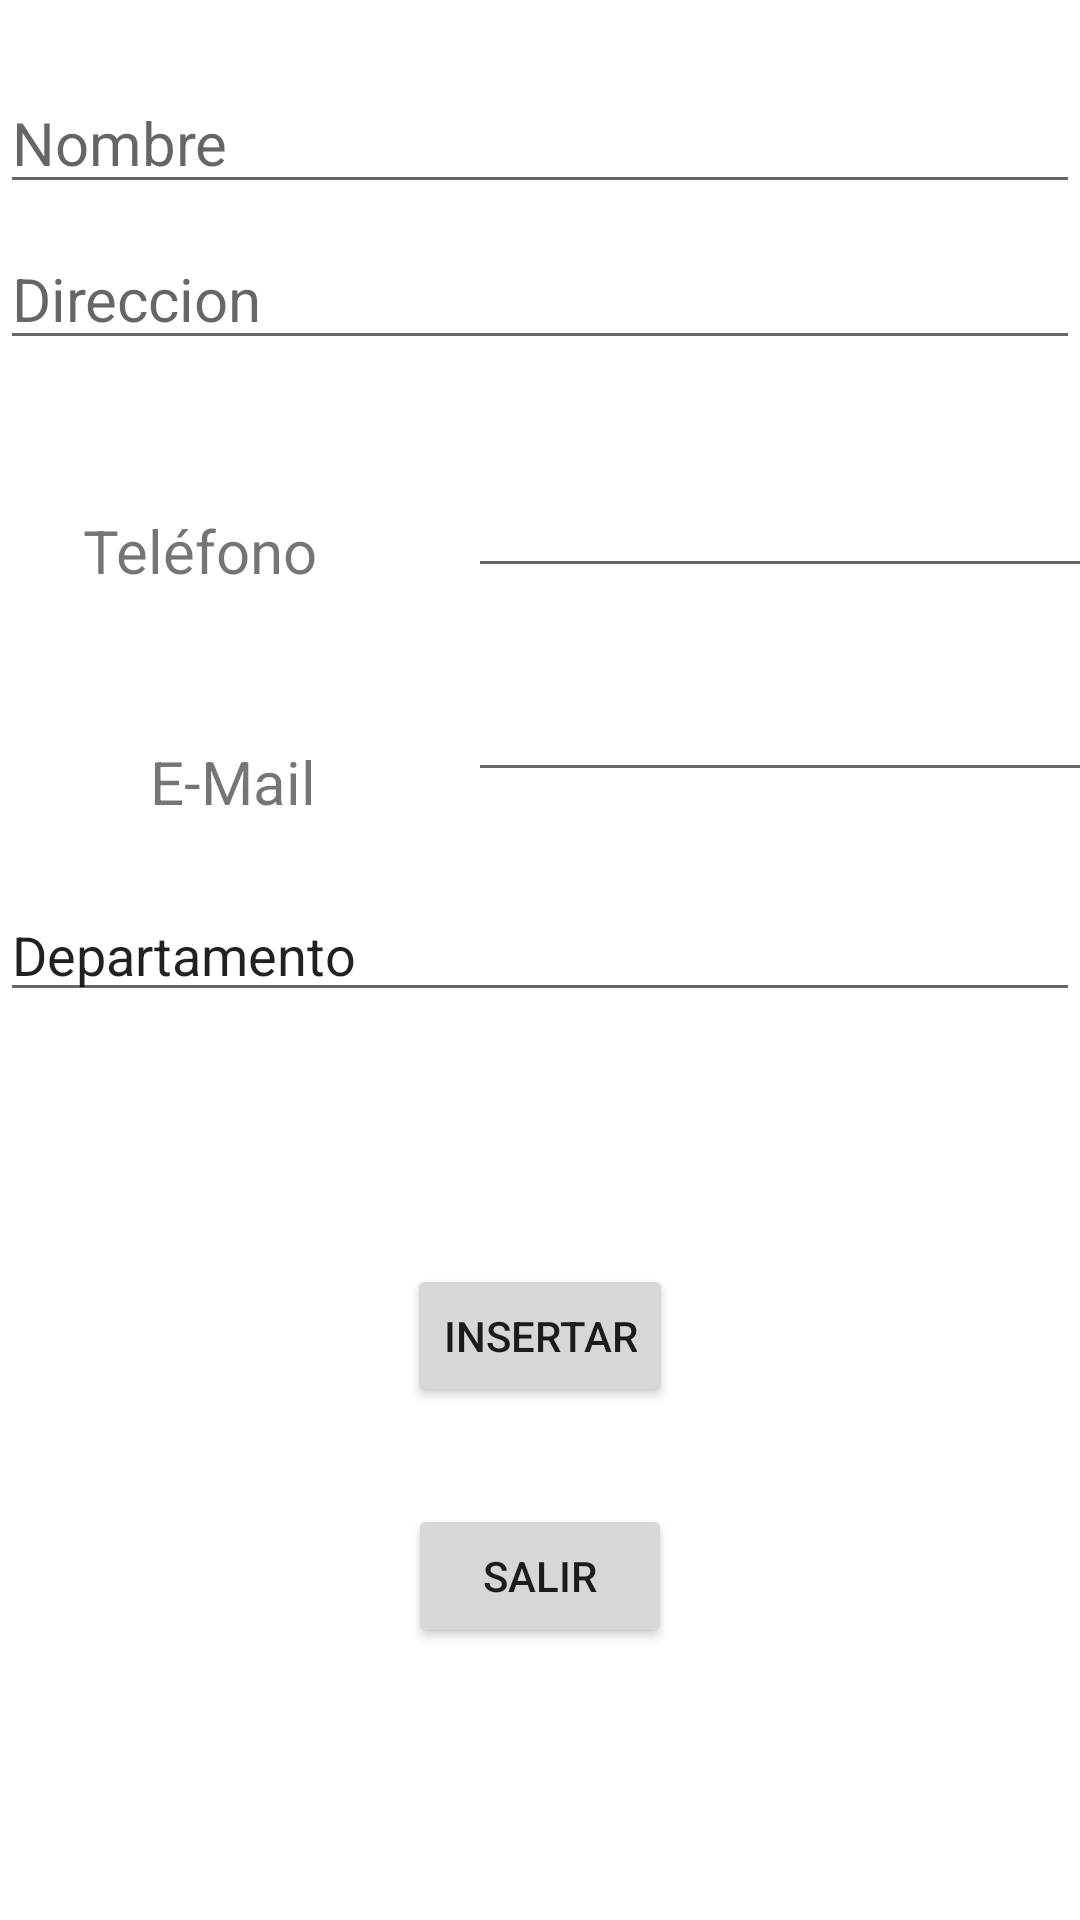

Layout XML and referenced resources for this Android screen:
<!-- AndroidManifest.xml: application theme Theme.prestamostheme -->
<!-- res/layout/activity_agregar_usuario.xml -->
<?xml version="1.0" encoding="utf-8"?>
<androidx.constraintlayout.widget.ConstraintLayout xmlns:android="http://schemas.android.com/apk/res/android"
    xmlns:app="http://schemas.android.com/apk/res-auto"
    xmlns:tools="http://schemas.android.com/tools"
    android:layout_width="match_parent"
    android:layout_height="match_parent"
    tools:context=".agregarUsuario">
    <EditText
        android:id="@+id/et_correousuario"
        android:layout_width="238dp"
        android:layout_height="wrap_content"
        android:layout_marginStart="156dp"
        android:layout_marginTop="24dp"
        android:ems="10"
        android:inputType="phone"
        android:textSize="20sp"
        app:layout_constraintStart_toStartOf="parent"
        app:layout_constraintTop_toBottomOf="@+id/editTextPhone" />

    <TextView
        android:id="@+id/textView10"
        android:layout_width="wrap_content"
        android:layout_height="wrap_content"
        android:layout_marginStart="50dp"
        android:layout_marginTop="50dp"
        android:text="E-Mail"
        android:textSize="20sp"
        app:layout_constraintStart_toStartOf="parent"
        app:layout_constraintTop_toBottomOf="@+id/textView9" />

    <EditText
        android:id="@+id/et_nombreusuario"
        android:layout_width="match_parent"
        android:layout_height="wrap_content"
        android:layout_marginTop="24dp"
        android:ems="10"
        android:hint="Nombre"
        android:inputType="textPersonName"
        android:textSize="20sp"
        app:layout_constraintEnd_toEndOf="parent"
        app:layout_constraintStart_toStartOf="parent"
        app:layout_constraintTop_toTopOf="parent" />

    <EditText
        android:id="@+id/et_direccionusuario"
        android:layout_width="match_parent"
        android:layout_height="wrap_content"
        android:layout_marginTop="8dp"
        android:ems="10"
        android:hint="Direccion"
        android:inputType="textPersonName"
        android:textSize="20sp"
        app:layout_constraintEnd_toEndOf="parent"
        app:layout_constraintStart_toStartOf="parent"
        app:layout_constraintTop_toBottomOf="@+id/et_nombreusuario" />

    <EditText
        android:id="@+id/editTextPhone"
        android:layout_width="238dp"
        android:layout_height="wrap_content"
        android:layout_marginStart="156dp"
        android:layout_marginTop="32dp"
        android:ems="10"
        android:inputType="phone"
        android:textSize="20sp"
        app:layout_constraintStart_toStartOf="parent"
        app:layout_constraintTop_toBottomOf="@+id/et_direccionusuario" />

    <TextView
        android:id="@+id/textView9"
        android:layout_width="wrap_content"
        android:layout_height="wrap_content"
        android:layout_marginTop="50dp"
        android:layout_marginEnd="24dp"
        android:text="Teléfono"
        android:textSize="20sp"
        app:layout_constraintEnd_toStartOf="@+id/editTextPhone"
        app:layout_constraintHorizontal_bias="0.518"
        app:layout_constraintStart_toStartOf="parent"
        app:layout_constraintTop_toBottomOf="@+id/et_direccionusuario" />

    <EditText
        android:id="@+id/et_departamento"
        android:layout_width="match_parent"
        android:layout_height="wrap_content"
        android:layout_marginTop="32dp"
        android:ems="10"
        android:inputType="textPersonName"
        android:text="Departamento"
        app:layout_constraintTop_toBottomOf="@+id/et_correousuario"
        tools:ignore="MissingConstraints"
        tools:layout_editor_absoluteX="84dp" />

    <Button
        android:id="@+id/buttonSALIR"
        android:layout_width="wrap_content"
        android:layout_height="wrap_content"
        android:layout_marginTop="32dp"
        android:text="SALIR"
        app:layout_constraintEnd_toEndOf="parent"
        app:layout_constraintStart_toStartOf="parent"
        app:layout_constraintTop_toBottomOf="@+id/buttonINSERTAR" />

    <Button
        android:id="@+id/buttonINSERTAR"
        android:layout_width="wrap_content"
        android:layout_height="wrap_content"
        android:layout_marginTop="84dp"
        android:text="INSERTAR"
        app:layout_constraintEnd_toEndOf="parent"
        app:layout_constraintStart_toStartOf="parent"
        app:layout_constraintTop_toBottomOf="@+id/et_departamento" />

</androidx.constraintlayout.widget.ConstraintLayout>
<!-- resources referenced by this layout -->
<resources>
  <style name="Theme.prestamostheme" parent="Theme.MaterialComponents.DayNight.DarkActionBar">
          
          <item name="colorPrimary">@color/purple_500</item>
          <item name="colorPrimaryVariant">@color/purple_700</item>
          <item name="colorOnPrimary">@color/white</item>
          
          <item name="colorSecondary">@color/teal_200</item>
          <item name="colorSecondaryVariant">@color/teal_700</item>
          <item name="colorOnSecondary">@color/black</item>
          
          <item name="android:statusBarColor" tools:targetApi="l">?attr/colorPrimaryVariant</item>
          
      </style>
  <color name="purple_500">#F3645A</color>
  <color name="purple_700">#C62B1F</color>
  <color name="white">#FFFFFFFF</color>
  <color name="teal_200">#FF03DAC5</color>
  <color name="teal_700">#FF018786</color>
  <color name="black">#FF000000</color>
</resources>
